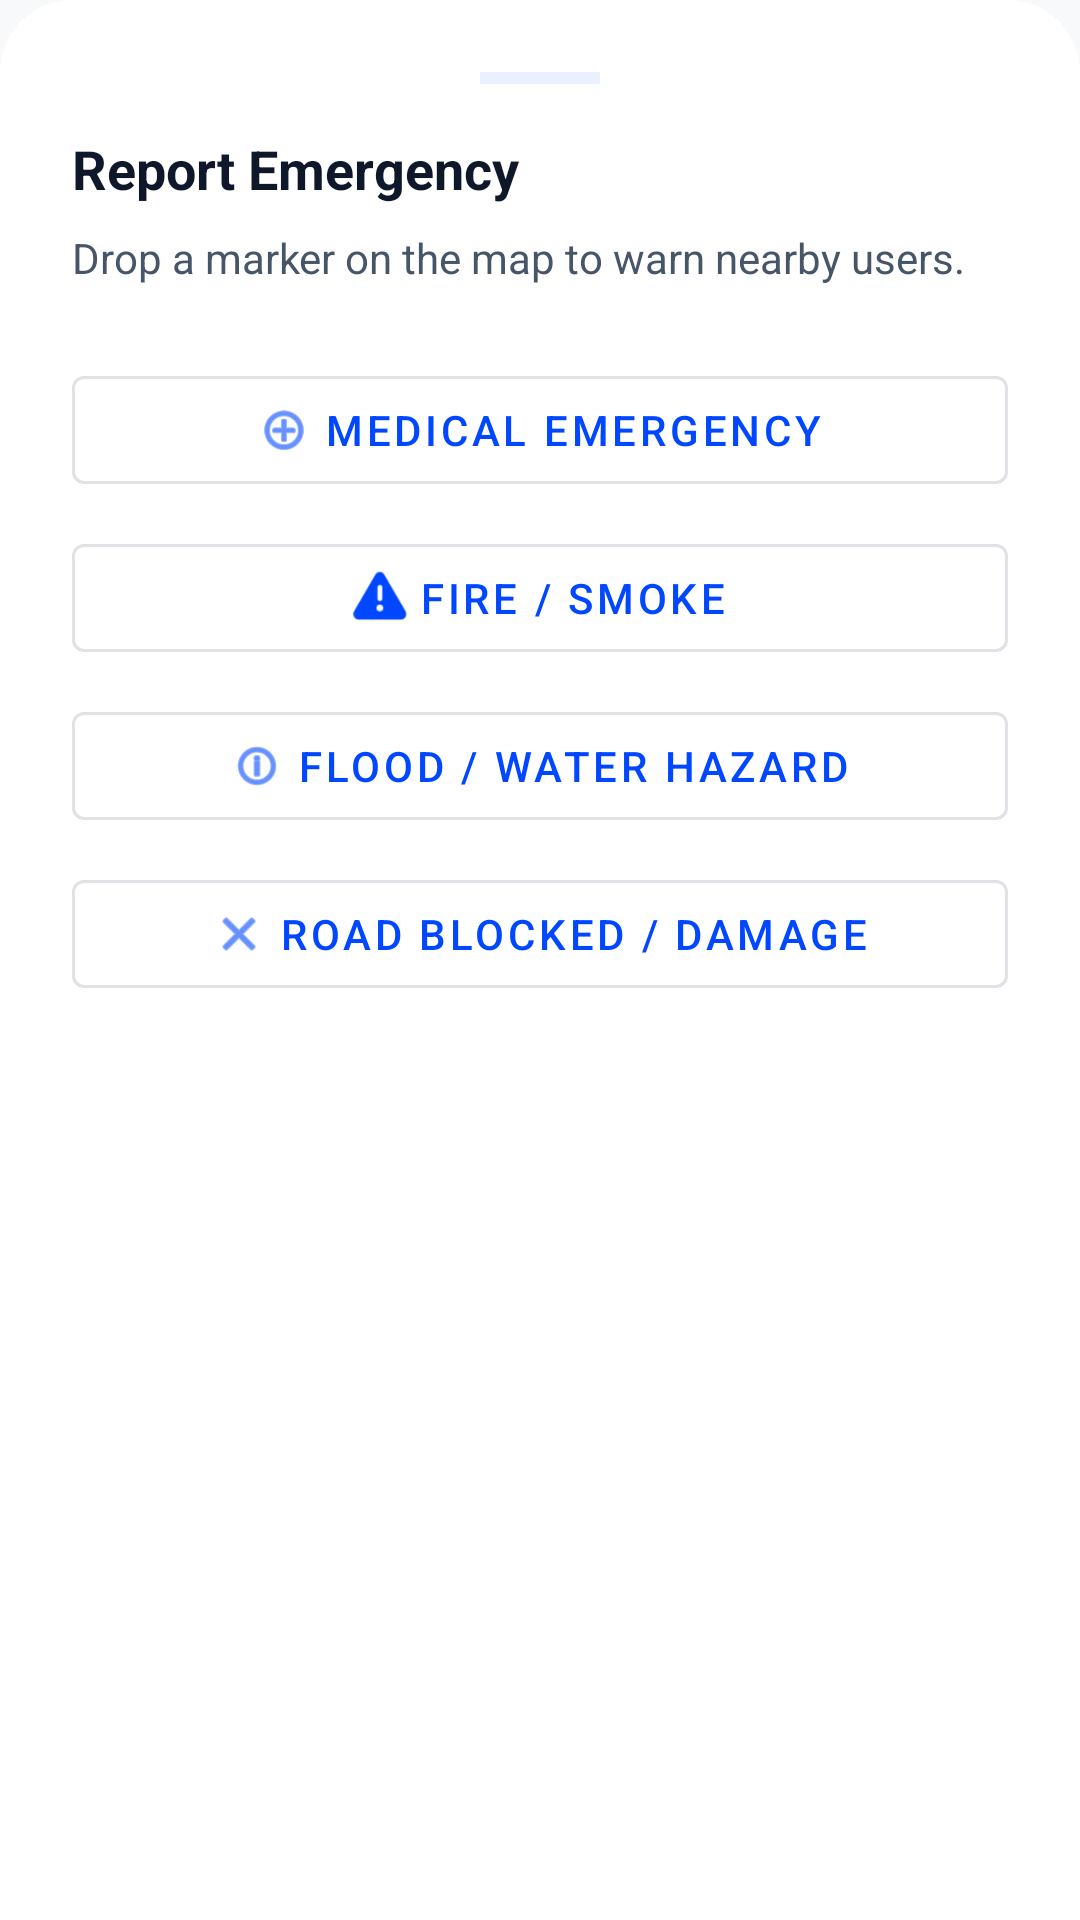

The Android layout XML behind this screen, and the referenced resources:
<!-- AndroidManifest.xml: application theme Theme.DisasterComm -->
<!-- res/layout/bottom_sheet_report.xml -->
<?xml version="1.0" encoding="utf-8"?>
<androidx.core.widget.NestedScrollView
    xmlns:android="http://schemas.android.com/apk/res/android"
    xmlns:app="http://schemas.android.com/apk/res-auto"
    android:id="@+id/bottomSheetReport"
    android:layout_width="match_parent"
    android:layout_height="wrap_content"
    android:background="@drawable/bg_bottom_sheet"
    app:layout_behavior="com.google.android.material.bottomsheet.BottomSheetBehavior"
    app:behavior_hideable="true"
    app:behavior_peekHeight="0dp">

    <LinearLayout
        android:layout_width="match_parent"
        android:layout_height="wrap_content"
        android:orientation="vertical"
        android:padding="24dp">
        
        <View
            android:layout_width="40dp"
            android:layout_height="4dp"
            android:layout_gravity="center_horizontal"
            android:background="@color/surface_dim"
            android:layout_marginBottom="16dp"/>

        <TextView
            android:layout_width="wrap_content"
            android:layout_height="wrap_content"
            android:text="Report Emergency"
            android:textSize="18sp"
            android:textStyle="bold"
            android:textColor="@color/text_primary"
            android:layout_marginBottom="8dp"/>

        <TextView
            android:layout_width="wrap_content"
            android:layout_height="wrap_content"
            android:text="Drop a marker on the map to warn nearby users."
            android:textSize="14sp"
            android:textColor="@color/text_secondary"
            android:layout_marginBottom="24dp"/>

        <com.google.android.material.button.MaterialButton
            android:id="@+id/btnReportMedical"
            android:layout_width="match_parent"
            android:layout_height="wrap_content"
            android:text="Medical Emergency"
            app:icon="@android:drawable/ic_menu_add"
            app:iconGravity="textStart"
            android:layout_marginBottom="8dp"
            style="@style/Widget.MaterialComponents.Button.OutlinedButton"/>

        <com.google.android.material.button.MaterialButton
            android:id="@+id/btnReportFire"
            android:layout_width="match_parent"
            android:layout_height="wrap_content"
            android:text="Fire / Smoke"
            app:icon="@android:drawable/ic_dialog_alert"
            app:iconGravity="textStart"
            android:layout_marginBottom="8dp"
            style="@style/Widget.MaterialComponents.Button.OutlinedButton"/>

        <com.google.android.material.button.MaterialButton
            android:id="@+id/btnReportFlood"
            android:layout_width="match_parent"
            android:layout_height="wrap_content"
            android:text="Flood / Water Hazard"
            app:icon="@android:drawable/ic_menu_info_details"
            app:iconGravity="textStart"
            android:layout_marginBottom="8dp"
            style="@style/Widget.MaterialComponents.Button.OutlinedButton"/>

        <com.google.android.material.button.MaterialButton
            android:id="@+id/btnReportInfrastructure"
            android:layout_width="match_parent"
            android:layout_height="wrap_content"
            android:text="Road Blocked / Damage"
            app:icon="@android:drawable/ic_menu_close_clear_cancel"
            app:iconGravity="textStart"
            style="@style/Widget.MaterialComponents.Button.OutlinedButton"/>

    </LinearLayout>
</androidx.core.widget.NestedScrollView>
<!-- resources referenced by this layout -->
<resources>
  <color name="surface_dim">#EAF0FF</color>
  <color name="text_primary">#0F172A</color>
  <color name="text_secondary">#475569</color>
  <!-- drawable bg_bottom_sheet (drawable) -->
  <?xml version="1.0" encoding="utf-8"?>
  <shape xmlns:android="http://schemas.android.com/apk/res/android">
      <solid android:color="@color/surface" />
      <corners
          android:topLeftRadius="24dp"
          android:topRightRadius="24dp" />
      <padding
          android:bottom="0dp"
          android:left="0dp"
          android:right="0dp"
          android:top="0dp" />
  </shape>
  <style name="Theme.DisasterComm" parent="Theme.Material3.DayNight.NoActionBar">
          
          <item name="colorPrimary">@color/primary</item>
          <item name="colorPrimaryVariant">@color/primary_variant</item>
          <item name="colorOnPrimary">@color/text_on_primary</item>
          
          
          <item name="colorSecondary">@color/secondary</item>
          <item name="colorSecondaryVariant">@color/secondary_variant</item>
          <item name="colorOnSecondary">@color/white</item>
          
          
          <item name="android:windowBackground">@color/background</item>
          <item name="colorSurface">@color/surface</item>
          <item name="colorOnSurface">@color/text_primary</item>
          
          
          <item name="android:statusBarColor">@color/primary_variant</item>
          <item name="android:windowLightStatusBar">false</item>
          
          
          <item name="elevationOverlayEnabled">false</item>
          
          
          <item name="materialButtonStyle">@style/Widget.App.Button</item>
      </style>
  <color name="surface">#FFFFFF</color>
  <color name="primary">#0047FF</color>
  <color name="primary_variant">#092FA4</color>
  <color name="text_on_primary">#FFFFFF</color>
  <color name="secondary">#0047FF</color>
  <color name="secondary_variant">#092FA4</color>
  <color name="white">#FFFFFF</color>
  <color name="background">#F8F9FA</color>
  <style name="Widget.App.Button" parent="Widget.Material3.Button">
          <item name="android:minHeight">48dp</item>
          <item name="android:minWidth">48dp</item>
          <item name="android:stateListAnimator">@null</item> 
          <item name="android:elevation">0dp</item>
      </style>
</resources>
